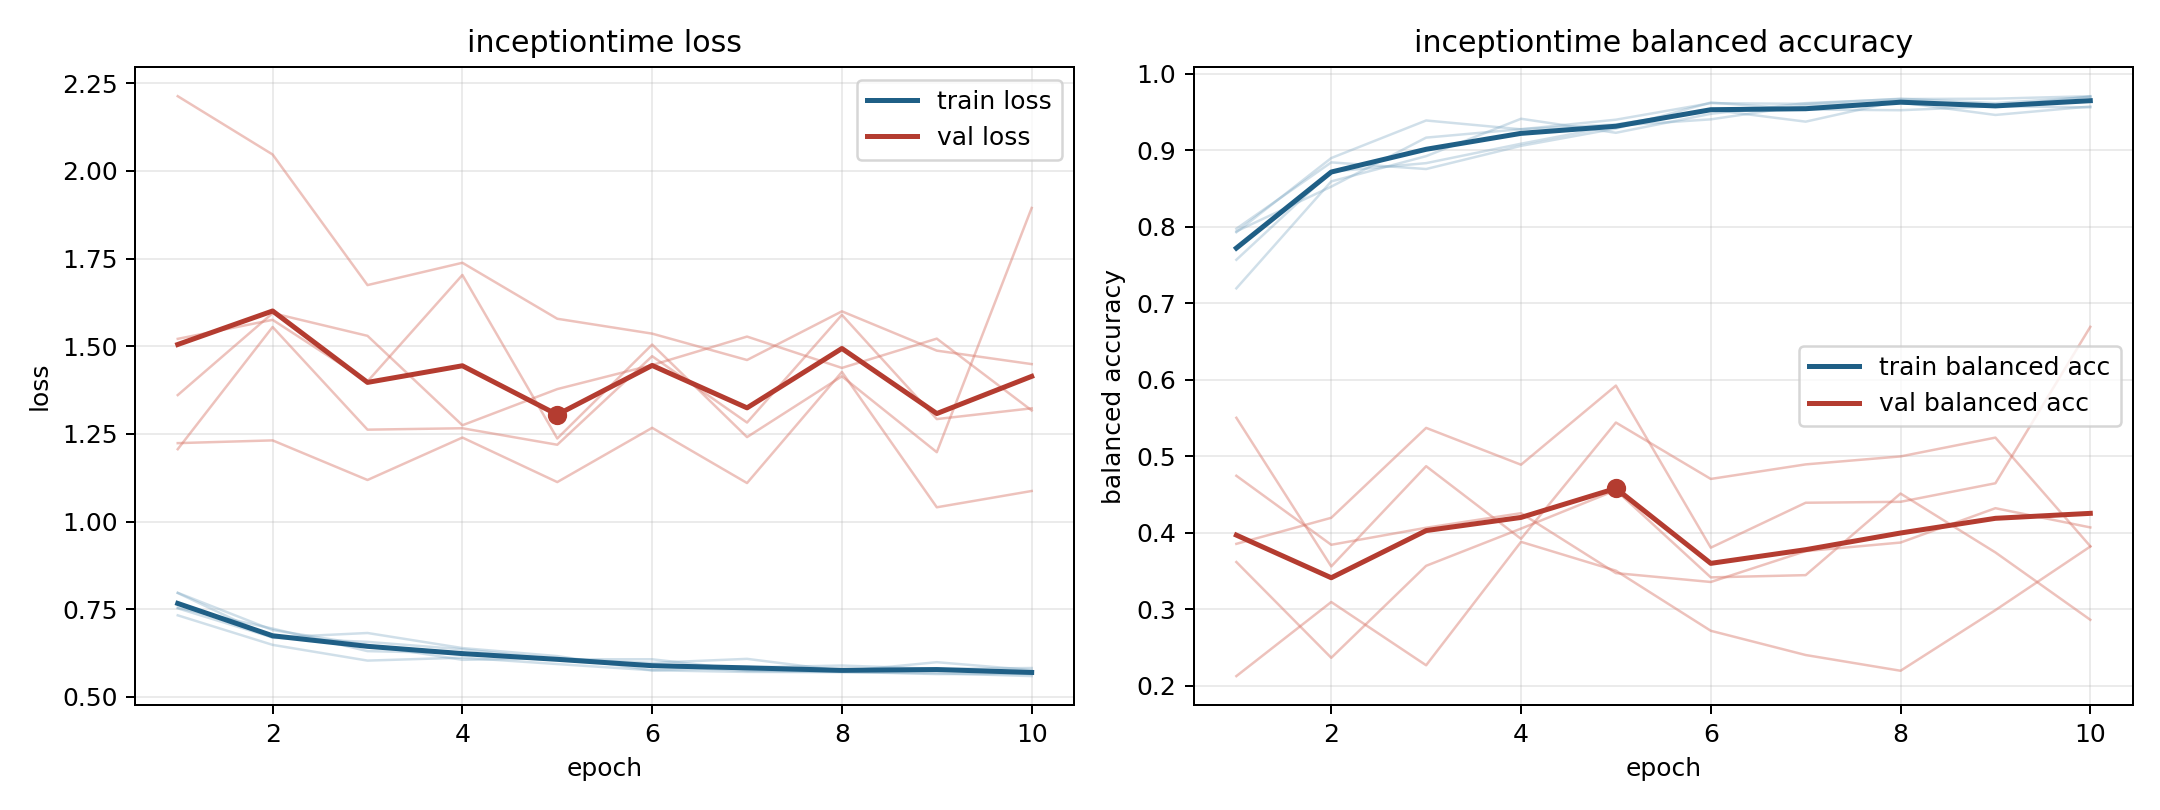

Source data for this figure (header and first rows):
model, fold, epoch, train_loss, train_balanced_accuracy, val_loss, val_balanced_accuracy
inceptiontime, 1, 1, 0.7967, 0.7194, 1.361, 0.2125
inceptiontime, 1, 2, 0.6904, 0.8592, 1.594, 0.3094
inceptiontime, 1, 3, 0.6477, 0.8922, 1.53, 0.2267
inceptiontime, 1, 4, 0.6055, 0.9411, 1.275, 0.388
inceptiontime, 1, 5, 0.6099, 0.9228, 1.378, 0.3503
inceptiontime, 1, 6, 0.5887, 0.9475, 1.446, 0.2718
inceptiontime, 1, 7, 0.5737, 0.9615, 1.527, 0.2401
inceptiontime, 1, 8, 0.5714, 0.9668, 1.438, 0.2195
inceptiontime, 1, 9, 0.5649, 0.9673, 1.522, 0.2988
inceptiontime, 1, 10, 0.5653, 0.9706, 1.317, 0.3819
inceptiontime, 2, 1, 0.7525, 0.7973, 2.213, 0.3616
inceptiontime, 2, 2, 0.6691, 0.8841, 2.047, 0.2364
inceptiontime, 2, 3, 0.6821, 0.8754, 1.674, 0.3567
inceptiontime, 2, 4, 0.6391, 0.9057, 1.738, 0.4053
inceptiontime, 2, 5, 0.6162, 0.9283, 1.578, 0.4555
inceptiontime, 2, 6, 0.5756, 0.9623, 1.536, 0.3416
inceptiontime, 2, 7, 0.5839, 0.9532, 1.461, 0.3445
inceptiontime, 2, 8, 0.5892, 0.9522, 1.599, 0.4512
inceptiontime, 2, 9, 0.5798, 0.9575, 1.487, 0.3742
inceptiontime, 2, 10, 0.5822, 0.956, 1.449, 0.2861
inceptiontime, 3, 1, 0.7325, 0.7928, 1.521, 0.5502
inceptiontime, 3, 2, 0.6482, 0.8897, 1.575, 0.3559
inceptiontime, 3, 3, 0.6033, 0.9388, 1.4, 0.4869
inceptiontime, 3, 4, 0.6117, 0.9273, 1.703, 0.392
inceptiontime, 3, 5, 0.5935, 0.9399, 1.237, 0.544
inceptiontime, 3, 6, 0.5757, 0.9615, 1.505, 0.4702
inceptiontime, 3, 7, 0.571, 0.9606, 1.241, 0.4893
inceptiontime, 3, 8, 0.5701, 0.9673, 1.414, 0.4997
inceptiontime, 3, 9, 0.5674, 0.9615, 1.198, 0.5243
inceptiontime, 3, 10, 0.5591, 0.9697, 1.894, 0.3823
inceptiontime, 4, 1, 0.7962, 0.7567, 1.206, 0.4744
inceptiontime, 4, 2, 0.6685, 0.8719, 1.555, 0.3842
inceptiontime, 4, 3, 0.6567, 0.8831, 1.262, 0.4064
inceptiontime, 4, 4, 0.6355, 0.9084, 1.266, 0.4255
inceptiontime, 4, 5, 0.6071, 0.9321, 1.219, 0.3472
inceptiontime, 4, 6, 0.6071, 0.9403, 1.472, 0.3355
inceptiontime, 4, 7, 0.5764, 0.9586, 1.282, 0.3759
inceptiontime, 4, 8, 0.5727, 0.9625, 1.589, 0.3871
inceptiontime, 4, 9, 0.5988, 0.9461, 1.292, 0.432
inceptiontime, 4, 10, 0.5762, 0.9571, 1.323, 0.4069
inceptiontime, 5, 1, 0.7541, 0.7939, 1.224, 0.3854
inceptiontime, 5, 2, 0.6946, 0.8524, 1.231, 0.4195
inceptiontime, 5, 3, 0.6303, 0.9164, 1.118, 0.537
inceptiontime, 5, 4, 0.6246, 0.9275, 1.239, 0.4889
inceptiontime, 5, 5, 0.608, 0.9336, 1.112, 0.5923
inceptiontime, 5, 6, 0.5969, 0.9529, 1.267, 0.3804
inceptiontime, 5, 7, 0.6083, 0.9373, 1.11, 0.4391
inceptiontime, 5, 8, 0.5741, 0.9649, 1.427, 0.4403
inceptiontime, 5, 9, 0.578, 0.9571, 1.041, 0.4646
inceptiontime, 5, 10, 0.565, 0.9702, 1.087, 0.6691
